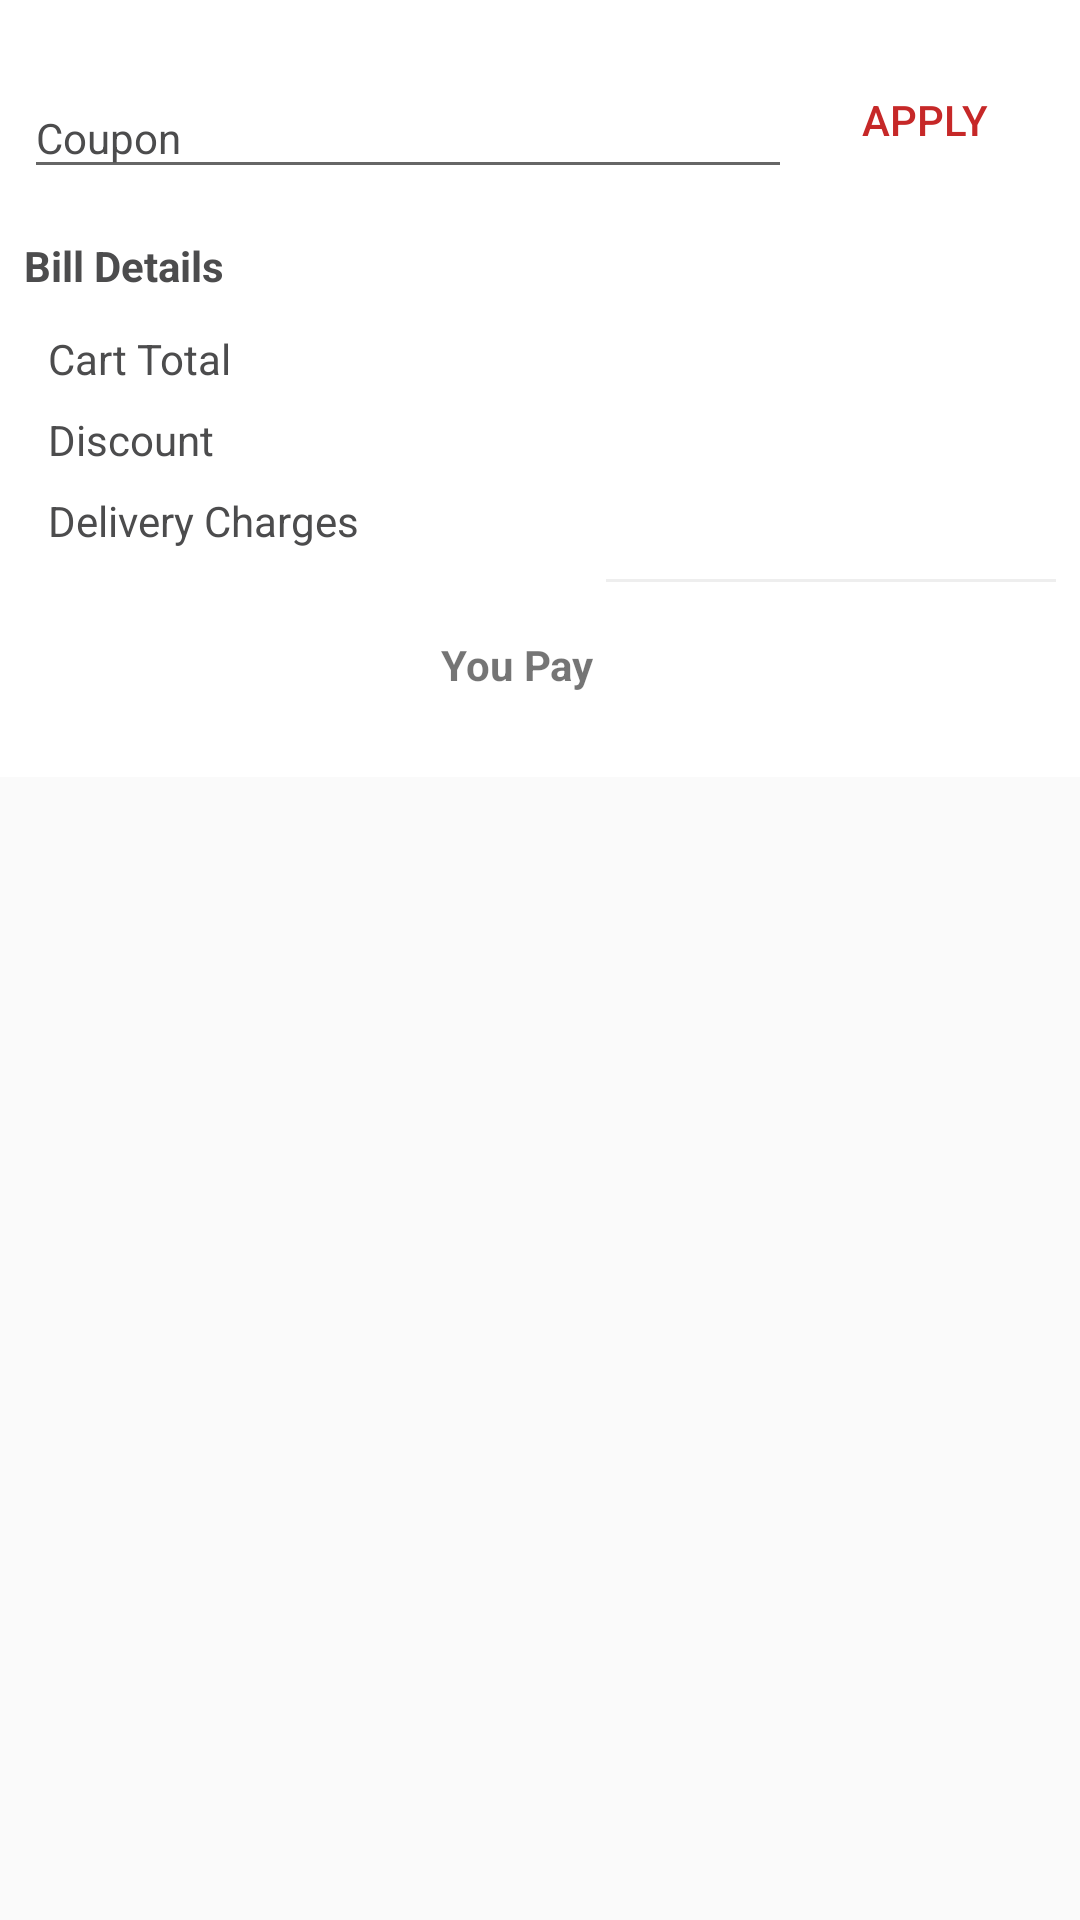

Layout XML and referenced resources for this Android screen:
<!-- AndroidManifest.xml: application theme AppTheme -->
<!-- res/layout/activity_cart.xml -->
<?xml version="1.0" encoding="utf-8"?>
<ScrollView xmlns:android="http://schemas.android.com/apk/res/android"
    xmlns:app="http://schemas.android.com/apk/res-auto"
    android:layout_height="match_parent"
    android:layout_width="match_parent">
    <RelativeLayout
        android:layout_width="match_parent"
        android:layout_height="wrap_content"
        android:background="@color/white">
        <android.support.v7.widget.RecyclerView
            android:layout_width="match_parent"
            android:layout_height="wrap_content"
            android:id="@+id/cart_list"
            android:background="@color/grey"/>
        <RelativeLayout
            android:layout_width="match_parent"
            android:layout_height="wrap_content"
            android:id="@+id/bill_layout"
            android:background="@color/white"
            android:layout_below="@+id/cart_list"
            android:padding="8dp">
            <android.support.design.widget.TextInputLayout
                android:layout_width="wrap_content"
                android:layout_height="wrap_content"
                android:id="@+id/coupon_layout"
                android:layout_alignParentTop="true"
                android:layout_alignParentStart="true"
                android:layout_toStartOf="@+id/b_apply"
                app:hintEnabled="true"
                android:textColorHint="@color/grey_text"
                android:layout_marginTop="8dp">
                <android.support.design.widget.TextInputEditText
                    android:layout_width="match_parent"
                    android:layout_height="match_parent"
                    android:id="@+id/e_coupon"
                    android:hint="@string/coupon"
                    android:imeOptions="actionDone"
                    android:inputType="text"
                    android:maxLines="1"
                    android:singleLine="true"
                    android:textColor="@color/grey_text"
                    android:textSize="14sp"/>
            </android.support.design.widget.TextInputLayout>

            <android.support.v7.widget.AppCompatButton
                android:id="@+id/b_apply"
                style="@style/Base.Widget.AppCompat.Button.Borderless.Colored"
                android:layout_width="wrap_content"
                android:layout_height="wrap_content"
                android:layout_alignTop="@+id/coupon_layout"
                android:layout_alignParentEnd="true"
                android:text="Apply"
                android:textColor="@color/colorPrimary" />
            <android.support.v7.widget.AppCompatImageView
                android:id="@+id/i_remove"
                style="@style/Base.Widget.AppCompat.Button.Borderless.Colored"
                android:layout_width="wrap_content"
                android:layout_height="wrap_content"
                android:layout_alignTop="@+id/coupon_layout"
                android:layout_alignParentEnd="true"
                app:srcCompat="@drawable/ic_minus"
                android:visibility="invisible"
                android:textColor="@color/colorPrimary" />
            <TextView
                android:layout_width="match_parent"
                android:layout_height="wrap_content"
                android:id="@+id/t_title"
                android:layout_below="@+id/coupon_layout"
                android:text="@string/bill_details"
                android:textStyle="bold"
                android:textColor="@color/grey_text"
                android:textSize="14sp"
                android:layout_marginTop="16dp"
                android:layout_marginBottom="8dp"/>
            <TextView
                android:layout_width="wrap_content"
                android:layout_height="wrap_content"
                android:id="@+id/h_total"
                android:layout_below="@+id/t_title"
                android:padding="4dp"
                android:layout_marginStart="4dp"
                android:text="@string/cart_total"
                android:textSize="14sp"
                android:textColor="@color/grey_text"/>
            <TextView
                android:layout_width="wrap_content"
                android:layout_height="wrap_content"
                android:id="@+id/t_total"
                android:layout_below="@+id/t_title"
                android:gravity="center_vertical|end"
                android:layout_alignParentEnd="true"
                android:layout_alignTop="@+id/h_total"
                android:layout_alignBottom="@+id/h_total"/>
            <TextView
                android:layout_width="wrap_content"
                android:layout_height="wrap_content"
                android:id="@+id/h_discount"
                android:text="@string/discount"
                android:padding="4dp"
                android:layout_marginStart="4dp"
                android:textColor="@color/grey_text"
                android:layout_below="@+id/h_total"/>
            <TextView
                android:layout_width="wrap_content"
                android:layout_height="wrap_content"
                android:id="@+id/t_discount"
                android:layout_below="@+id/h_total"
                android:layout_alignParentEnd="true"
                android:gravity="center_vertical|end"
                android:layout_alignTop="@+id/h_discount"
                android:layout_alignBottom="@+id/h_discount"/>
            <TextView
                android:layout_width="wrap_content"
                android:layout_height="wrap_content"
                android:id="@+id/h_delivery"
                android:text="@string/delivery_charges"
                android:textColor="@color/grey_text"
                android:padding="4dp"
                android:layout_marginStart="4dp"
                android:layout_below="@+id/t_discount"/>
            <TextView
                android:layout_width="wrap_content"
                android:layout_height="wrap_content"
                android:id="@+id/t_delivery"
                android:layout_alignParentEnd="true"
                android:gravity="center_vertical|end"
                android:layout_below="@+id/t_discount"
                android:layout_alignTop="@+id/h_delivery"
                android:layout_alignBottom="@+id/h_delivery"/>
            <View
                android:layout_width="150dp"
                android:layout_height="1dp"
                android:background="@color/grey"
                android:id="@+id/line"
                android:layout_below="@+id/t_delivery"
                android:layout_alignParentEnd="true"
                android:layout_marginTop="6dp"
                android:layout_marginBottom="6dp"/>
            <TextView
                android:layout_width="wrap_content"
                android:layout_height="wrap_content"
                android:id="@+id/t_grand_total"
                android:gravity="center_vertical|end"
                android:layout_alignParentEnd="true"
                android:layout_below="@+id/line"
                android:layout_marginTop="8dp"
                android:padding="4dp" />
            <TextView
                android:layout_width="wrap_content"
                android:layout_height="wrap_content"
                android:id="@+id/h_pay"
                android:text="You Pay"
                android:textStyle="bold"
                android:layout_below="@id/line"
                android:padding="4dp"
                android:layout_marginTop="8dp"
                android:layout_marginBottom="16dp"
                android:layout_toStartOf="@id/line"/>
        </RelativeLayout>
    </RelativeLayout>
</ScrollView>
<!-- resources referenced by this layout -->
<resources>
  <color name="colorPrimary">#C62828</color>
  <color name="grey">#eeeeee</color>
  <color name="grey_text">#4c4c4d</color>
  <color name="white">#ffffff</color>
  <!-- drawable ic_minus (drawable) -->
  <vector android:height="24dp" android:viewportHeight="50"
      android:viewportWidth="50" android:width="24dp" xmlns:android="http://schemas.android.com/apk/res/android">
      <path android:fillColor="#4c4c4d" android:pathData="M25,25m-25,0a25,25 0,1 1,50 0a25,25 0,1 1,-50 0"/>
      <path android:fillColor="#00000000" android:pathData="M38,25L12,25"
          android:strokeColor="#FFFFFF" android:strokeLineCap="round"
          android:strokeLineJoin="round" android:strokeWidth="2"/>
  </vector>
      
  
  <string name="bill_details">Bill Details</string>
  <string name="cart_total">Cart Total</string>
  <string name="coupon">Coupon</string>
  <string name="delivery_charges">Delivery Charges</string>
  <string name="discount">Discount</string>
  <style name="AppTheme" parent="Theme.AppCompat.Light.DarkActionBar">
          
          <item name="colorPrimary">@color/colorPrimary</item>
          <item name="colorPrimaryDark">@color/colorPrimaryDark</item>
          <item name="colorAccent">@color/grey_text</item>
      </style>
  <color name="colorPrimaryDark">#b71c1c</color>
</resources>
